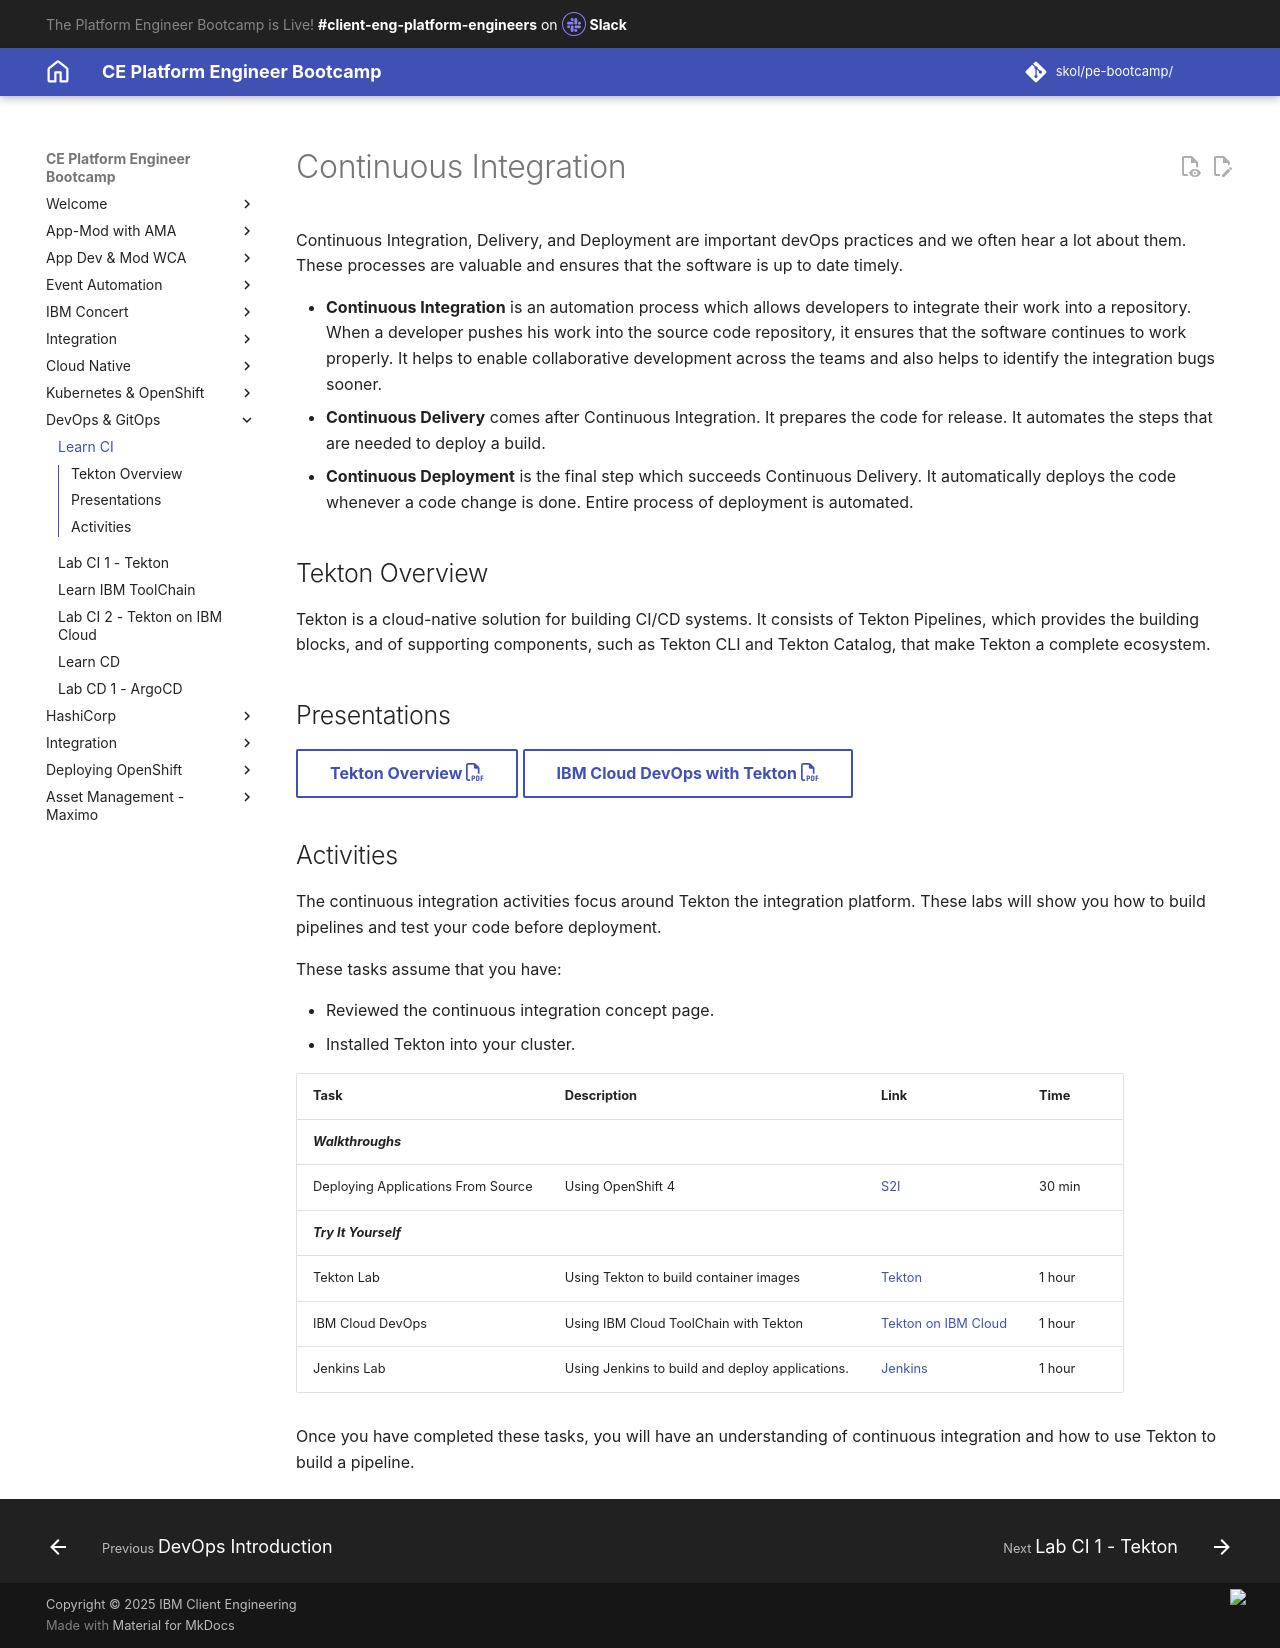

repository: jabbott7335/ce-pe-bootcamp · page: devops/tekton/index.html · generator: mkdocs

# Continuous Integration

Continuous Integration, Delivery, and Deployment are important devOps practices and we often hear a lot about them. These processes are valuable and ensures that the software is up to date timely.

- **Continuous Integration** is an automation process which allows developers to integrate their work into a repository. When a developer pushes his work into the source code repository, it ensures that the software continues to work properly. It helps to enable collaborative development across the teams and also helps to identify the integration bugs sooner.
- **Continuous Delivery** comes after Continuous Integration. It prepares the code for release. It automates the steps that are needed to deploy a build.
- **Continuous Deployment** is the final step which succeeds Continuous Delivery. It automatically deploys the code whenever a code change is done. Entire process of deployment is automated.

## Tekton Overview

Tekton is a cloud-native solution for building CI/CD systems. It consists of Tekton Pipelines, which provides the building blocks, and of supporting components, such as Tekton CLI and Tekton Catalog, that make Tekton a complete ecosystem.

## Presentations

[Tekton Overview :fontawesome-regular-file-pdf:](../materials/04-Tekton-Overview.pdf){ .md-button target=_blank}
[IBM Cloud DevOps with Tekton :fontawesome-regular-file-pdf:](../materials/10-IBM-Cloud-DevOps.pdf ){ .md-button target=_blank}

## Activities

The continuous integration activities focus around Tekton the integration platform. These labs will show you how to build pipelines and test your code before deployment.

These tasks assume that you have:

- Reviewed the continuous integration concept page.
- Installed Tekton into your cluster.

| Task                            | Description         | Link        | Time    |
| --------------------------------| ------------------  |:----------- |---------|
| ***Walkthroughs***                         |         |         |     |
| Deploying Applications From Source |  Using OpenShift 4 | [S2I](https://learn.openshift.com/introduction/deploying-python/){:target="_blank"} | 30 min |
| ***Try It Yourself***                         |         |         |     |
| Tekton Lab | Using Tekton to build container images | [Tekton](./tekton.md) | 1 hour |
| IBM Cloud DevOps | Using IBM Cloud ToolChain with Tekton | [Tekton on IBM Cloud](../ibm-toolchain/ibm-toolchain.md){:target="_blank"} | 1 hour |
| Jenkins Lab | Using Jenkins to build and deploy applications. | [Jenkins](../jenkins/jenkins.md){:target="_blank"} | 1 hour |

Once you have completed these tasks, you will have an understanding of continuous integration and how to use Tekton to build a pipeline.
